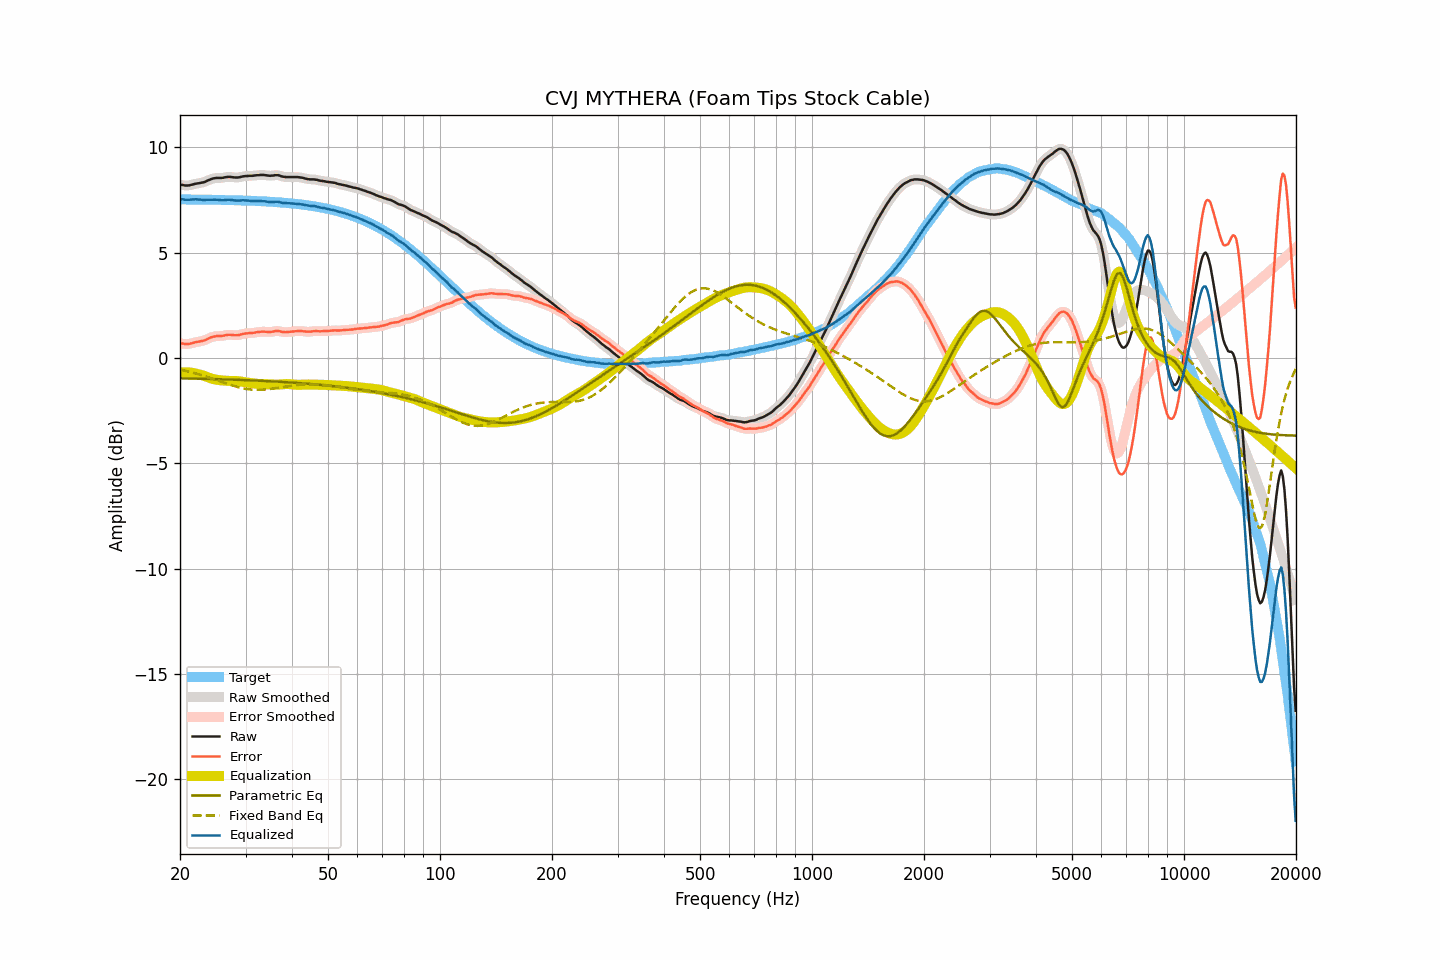

The table this chart was drawn from, first rows:
frequency, raw, smoothed, error, error_smoothed, equalization, parametric_eq, fixed_band_eq, equalized_raw, equalized_smoothed, target
20.00, 8.23, 8.23, 0.70, 0.70, -0.69, -0.96, -0.55, 7.54, 7.54, 7.53
20.20, 8.22, 8.21, 0.69, 0.69, -0.68, -0.97, -0.57, 7.54, 7.53, 7.53
20.40, 8.21, 8.20, 0.68, 0.67, -0.68, -0.97, -0.59, 7.53, 7.52, 7.53
20.61, 8.19, 8.19, 0.66, 0.67, -0.68, -0.97, -0.60, 7.51, 7.52, 7.52
20.81, 8.19, 8.19, 0.66, 0.66, -0.68, -0.97, -0.62, 7.51, 7.51, 7.52
21.02, 8.19, 8.19, 0.66, 0.66, -0.68, -0.97, -0.64, 7.51, 7.51, 7.52
21.23, 8.20, 8.20, 0.67, 0.68, -0.69, -0.97, -0.66, 7.51, 7.51, 7.52
21.44, 8.22, 8.22, 0.69, 0.69, -0.70, -0.97, -0.68, 7.52, 7.52, 7.52
21.66, 8.24, 8.24, 0.72, 0.72, -0.71, -0.98, -0.70, 7.53, 7.53, 7.52
21.87, 8.26, 8.26, 0.74, 0.74, -0.73, -0.98, -0.72, 7.53, 7.53, 7.52
22.09, 8.28, 8.27, 0.76, 0.75, -0.74, -0.98, -0.74, 7.53, 7.53, 7.52
22.31, 8.29, 8.29, 0.77, 0.77, -0.76, -0.98, -0.76, 7.53, 7.53, 7.52
22.54, 8.30, 8.30, 0.78, 0.78, -0.78, -0.98, -0.78, 7.52, 7.52, 7.52
22.76, 8.32, 8.31, 0.80, 0.80, -0.80, -0.98, -0.80, 7.52, 7.51, 7.52
22.99, 8.33, 8.33, 0.81, 0.81, -0.82, -0.99, -0.83, 7.50, 7.51, 7.52
23.22, 8.35, 8.35, 0.83, 0.84, -0.85, -0.99, -0.85, 7.50, 7.50, 7.51
23.45, 8.38, 8.38, 0.86, 0.86, -0.87, -0.99, -0.87, 7.50, 7.50, 7.51
23.69, 8.42, 8.41, 0.90, 0.90, -0.90, -0.99, -0.90, 7.51, 7.51, 7.51
23.92, 8.45, 8.45, 0.94, 0.94, -0.93, -0.99, -0.92, 7.51, 7.51, 7.51
24.16, 8.48, 8.48, 0.97, 0.97, -0.96, -1.00, -0.95, 7.52, 7.52, 7.51
24.40, 8.51, 8.50, 1.00, 1.00, -0.99, -1.00, -0.97, 7.52, 7.52, 7.51
24.65, 8.53, 8.53, 1.02, 1.02, -1.01, -1.00, -1.00, 7.52, 7.52, 7.51
24.89, 8.54, 8.54, 1.03, 1.03, -1.02, -1.00, -1.03, 7.51, 7.52, 7.51
25.14, 8.55, 8.54, 1.04, 1.04, -1.04, -1.00, -1.05, 7.51, 7.51, 7.51
25.39, 8.55, 8.55, 1.04, 1.04, -1.05, -1.01, -1.08, 7.50, 7.50, 7.50
25.65, 8.55, 8.55, 1.04, 1.04, -1.05, -1.01, -1.11, 7.49, 7.49, 7.50
25.91, 8.55, 8.55, 1.05, 1.05, -1.06, -1.01, -1.13, 7.48, 7.49, 7.50
26.16, 8.56, 8.56, 1.06, 1.06, -1.07, -1.01, -1.16, 7.49, 7.49, 7.50
26.43, 8.58, 8.57, 1.08, 1.08, -1.08, -1.02, -1.19, 7.50, 7.50, 7.50
26.69, 8.59, 8.59, 1.09, 1.09, -1.08, -1.02, -1.21, 7.50, 7.50, 7.50
26.96, 8.60, 8.60, 1.10, 1.10, -1.09, -1.02, -1.24, 7.51, 7.51, 7.49
27.23, 8.60, 8.59, 1.10, 1.10, -1.09, -1.02, -1.27, 7.51, 7.51, 7.49
27.50, 8.59, 8.59, 1.10, 1.10, -1.09, -1.03, -1.29, 7.50, 7.50, 7.49
27.77, 8.58, 8.58, 1.09, 1.09, -1.09, -1.03, -1.31, 7.49, 7.49, 7.49
28.05, 8.57, 8.57, 1.08, 1.08, -1.09, -1.03, -1.34, 7.48, 7.48, 7.49
28.33, 8.57, 8.56, 1.08, 1.08, -1.09, -1.03, -1.36, 7.47, 7.47, 7.48
28.62, 8.57, 8.57, 1.08, 1.09, -1.10, -1.04, -1.38, 7.47, 7.47, 7.48
28.90, 8.58, 8.58, 1.10, 1.10, -1.11, -1.04, -1.40, 7.47, 7.47, 7.48
29.19, 8.60, 8.60, 1.12, 1.12, -1.12, -1.04, -1.42, 7.48, 7.48, 7.48
29.48, 8.62, 8.61, 1.14, 1.14, -1.13, -1.04, -1.44, 7.49, 7.48, 7.48
29.78, 8.63, 8.63, 1.15, 1.15, -1.14, -1.05, -1.45, 7.48, 7.48, 7.47
30.08, 8.64, 8.64, 1.17, 1.16, -1.16, -1.05, -1.47, 7.48, 7.48, 7.47
30.38, 8.64, 8.64, 1.17, 1.17, -1.17, -1.05, -1.48, 7.47, 7.47, 7.47
30.68, 8.65, 8.64, 1.18, 1.18, -1.18, -1.06, -1.49, 7.47, 7.46, 7.46
30.99, 8.65, 8.65, 1.18, 1.18, -1.19, -1.06, -1.50, 7.46, 7.46, 7.46
31.30, 8.65, 8.65, 1.19, 1.19, -1.20, -1.06, -1.50, 7.45, 7.45, 7.46
31.61, 8.66, 8.66, 1.20, 1.20, -1.21, -1.07, -1.51, 7.45, 7.45, 7.46
31.93, 8.67, 8.67, 1.21, 1.21, -1.22, -1.07, -1.51, 7.45, 7.45, 7.45
32.24, 8.68, 8.67, 1.23, 1.23, -1.22, -1.07, -1.51, 7.45, 7.45, 7.45
32.57, 8.68, 8.68, 1.23, 1.24, -1.23, -1.08, -1.51, 7.44, 7.45, 7.45
32.89, 8.69, 8.69, 1.24, 1.24, -1.24, -1.08, -1.51, 7.45, 7.45, 7.44
33.22, 8.69, 8.69, 1.25, 1.25, -1.24, -1.08, -1.51, 7.45, 7.45, 7.44
33.55, 8.69, 8.68, 1.25, 1.25, -1.24, -1.09, -1.50, 7.44, 7.44, 7.43
33.89, 8.68, 8.68, 1.25, 1.25, -1.24, -1.09, -1.50, 7.43, 7.43, 7.43
34.23, 8.67, 8.67, 1.24, 1.24, -1.24, -1.10, -1.49, 7.42, 7.42, 7.43
34.57, 8.66, 8.66, 1.24, 1.24, -1.25, -1.10, -1.48, 7.41, 7.41, 7.42
34.92, 8.65, 8.65, 1.23, 1.23, -1.25, -1.10, -1.47, 7.40, 7.40, 7.42
35.27, 8.66, 8.65, 1.24, 1.24, -1.25, -1.11, -1.46, 7.40, 7.40, 7.41
35.62, 8.66, 8.66, 1.25, 1.25, -1.26, -1.11, -1.45, 7.40, 7.40, 7.41
35.97, 8.68, 8.67, 1.27, 1.27, -1.26, -1.12, -1.44, 7.42, 7.41, 7.40
... 635 more rows
